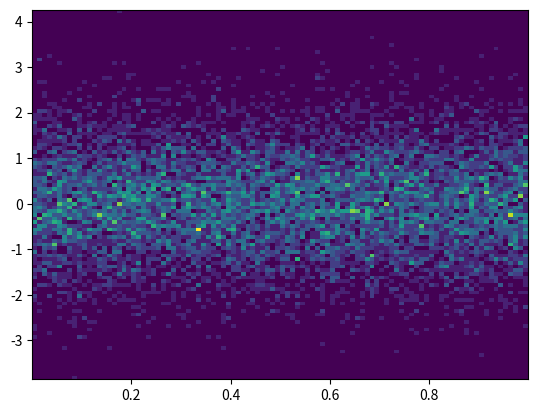
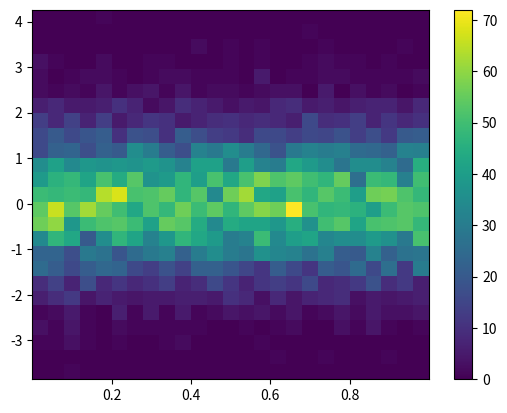

Source code (Python) for these figures, in order:
import matplotlib.pyplot as plt
import numpy as np

'''
plt.figure()
plt.subplot(1,2,1)

linear_data = np.array([1,2,3,4,5,6,7,8])

plt.plot(linear_data, '-o')

exponential_data = linear_data**2

plt.subplot(1,2,2)
plt.plot(exponential_data, '-o')

plt.subplot(1,2,1)
plt.plot(exponential_data,'-x')


#New and Better Figure
plt.figure()
ax1 = plt.subplot(1,2,1)
plt.plot(linear_data,'-o')
ax2 = plt.subplot(1,2,2, sharey=ax1)
plt.plot(exponential_data,'-x')


plt.figure()
# the right hand side is equivalent shorthand syntax
plt.subplot(1,2,1) == plt.subplot(121)
#create a 3x3 grid of subplots
fig, ((ax1,ax2,ax3), (ax4,ax5,ax6),(ax7,ax8,ax9)) = plt.subplots(3,3, sharex=True,sharey=True)

ax5.plot(linear_data, '-')
#set inside tick labels to visible
for ax in plt.gcf().get_axes():
    for label in ax.get_xticklabels() + ax.get_yticklabels():
        label.set_visible(True)
#Redraw
plt.gcf().canvas.draw()


#Histograms

#create  2x2 grid of axis subplots
fig, ((ax1,ax2),(ax3,ax4)) = plt.subplots(2,2, sharex=True)
axs = [ax1,ax2,ax3,ax4]

#draw n = 10, 100, 1000, and 10000 samples from the normal distribution
for n in range(0,len(axs)):
    sample_size = 10**(n+1)
    sample =np.random.normal(loc=0.0,scale=1.0,size=sample_size)
    axs[n].hist(sample,bins=100)
    axs[n].set_title( 'n={}'.format(sample_size))
    
plt.figure()
Y = np.random.normal(loc=0.0, scale=1.0, size=10000)
X = np.random.random(size=10000)
plt.scatter(X,Y)
# use gridspec to partition the figure into subplots
import matplotlib.gridspec as gridspec

plt.figure()
gspec = gridspec.GridSpec(3,3)

top_histogram = plt.subplot(gspec[0,1:])
side_histogram = plt.subplot(gspec[1:,0])
lower_right = plt.subplot(gspec[1:,1:])
Y = np.random.normal(loc=0.0, scale=1.0, size=10000)
X = np.random.random(size=10000)
lower_right.scatter(X,Y)
top_histogram.hist(X,bins=100)
s=side_histogram.hist(Y,bins=100,orientation='horizontal')

# clear the histograms and plot normed histograms
top_histogram.clear()
top_histogram.hist(X, bins=100, normed=True)
side_histogram.clear()
side_histogram.hist(Y, bins=100, orientation='horizontal', normed=True)
# flip the side histogram's x axis
side_histogram.invert_xaxis()

# change axes limits
for ax in [top_histogram, lower_right]:
    ax.set_xlim(0, 1)
for ax in [side_histogram, lower_right]:
    ax.set_ylim(-5, 5)

#Box Plots
import pandas as pd
normal_sample = np.random.normal(loc=0.0, scale=1.0, size=10000)
random_sample = np.random.random(size = 10000)
gamma_sample = np.random.gamma(2, size=10000)

df = pd.DataFrame({'normal':normal_sample,
                   'random':random_sample,
                   'gamma': gamma_sample})
    
df.describe()

plt.figure()
# create a boxplot of the normal data, assign the output to a variable to supress output
_ = plt.boxplot(df['normal'], whis='range')
# clear the current figure
plt.clf()

# plot boxplots for all three of df's colmns
_ = plt.boxplot([df['normal'],df['random'],df['gamma']], whis='range')

plt.figure()
_ = plt.hist(df['gamma'], bins=100)

import mpl_toolkits.axes_grid1.inset_locator as mpl_il

plt.figure()
plt.boxplot([df['normal'], df['random'], df['gamma']], whis='range')
#overlay axis on top of another
ax2 =mpl_il.inset_axes(plt.gca(),width='60%',height='40%',loc=2)
ax2. hist(df['gamma'],bins=100)
ax2.margins(x=0.5)

#switch the y axis ticks for ax2 to the right side
ax2.yaxis.tick_right()

#if 'whis' argument isn't passed, boxplot defaults to showing 1.5*interquartile (IQR) whiskers with outliers
plt.figure()
_ = plt.boxplot([ df['normal'], df['random'], df['gamma']])

    '''
    # Heat Maps
plt.figure()

Y= np.random.normal(loc=0.0, scale=1.0, size=10000)
X = np. random.random(size=10000)
_ = plt.hist2d(X,Y,bins=100)

plt.figure()
_ = plt.hist2d(X,Y, bins=25)
#add a colorbar legend
plt.colorbar()
